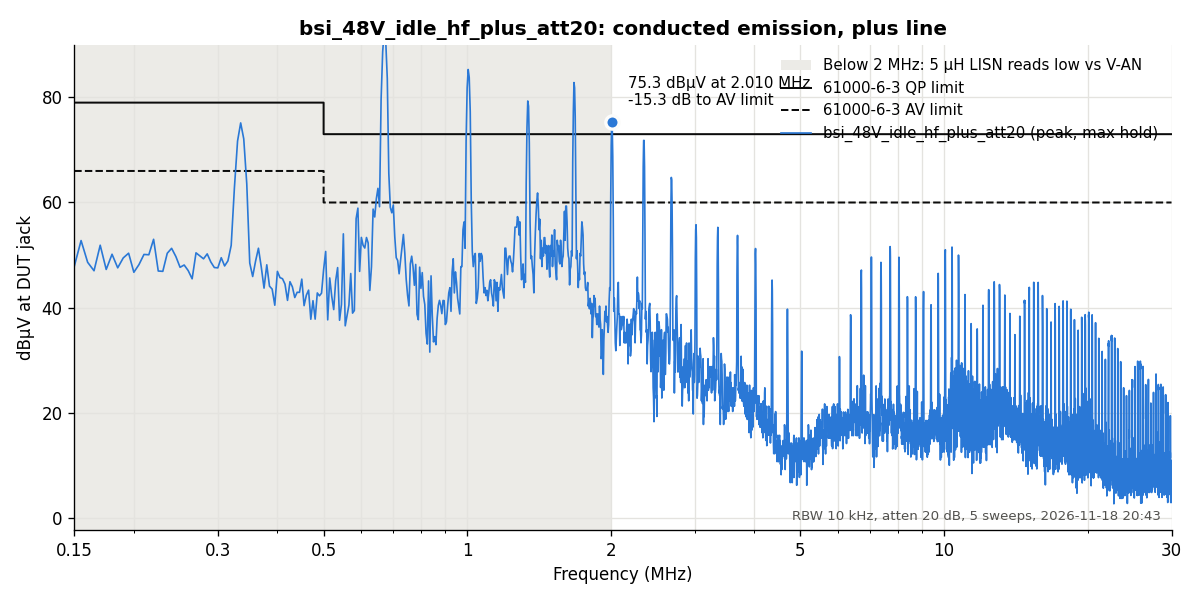

Source data for this figure (header and first rows):
f_Hz, tinysa_dBm, dBuV_at_DUT  # {'line': 'plus', 'atten': '20', 'sweeps': 5, 'time': '2026-11-18 20:43'}
150000, -69.66, 47.86
155000, -64.75, 52.76
160000, -68.88, 48.62
165000, -70.47, 47.01
170000, -65.59, 51.87
175000, -70.19, 47.26
180000, -67.28, 50.16
185000, -69.88, 47.57
190000, -68, 49.46
195000, -67.09, 50.36
200000, -70.72, 46.72
205000, -69.25, 48.19
210000, -67.31, 50.12
215000, -67.38, 50.06
220000, -64.44, 53
225000, -70.47, 46.97
230000, -70.53, 46.9
235000, -67.09, 50.34
240000, -66.16, 51.28
245000, -67.72, 49.71
250000, -69.75, 47.67
255000, -69.31, 48.11
260000, -70.38, 47.05
265000, -71.94, 45.48
270000, -67, 50.42
275000, -67.56, 49.85
280000, -68.12, 49.29
285000, -67.19, 50.22
290000, -68.72, 48.69
295000, -69.78, 47.63
300000, -69.84, 47.57
305000, -67.91, 49.5
310000, -69.47, 47.93
315000, -68.5, 48.9
320000, -65.56, 51.84
325000, -54.62, 62.77
330000, -45.69, 71.7
335000, -42.25, 75.14
340000, -45.28, 72.11
345000, -53.84, 63.55
350000, -68.91, 48.48
355000, -71.47, 45.92
360000, -68.53, 48.86
365000, -66.09, 51.3
370000, -69.66, 47.74
375000, -73.69, 43.71
380000, -69.25, 48.15
385000, -73.31, 44.08
390000, -73.88, 43.52
395000, -76.94, 40.46
400000, -70.5, 46.89
405000, -71.5, 45.71
410000, -71.53, 45.5
415000, -72.53, 44.45
420000, -75.56, 41.38
425000, -72.06, 44.93
430000, -73.09, 43.96
435000, -75.12, 41.92
440000, -74.12, 42.92
445000, -74.16, 42.9
... 5,911 more rows
